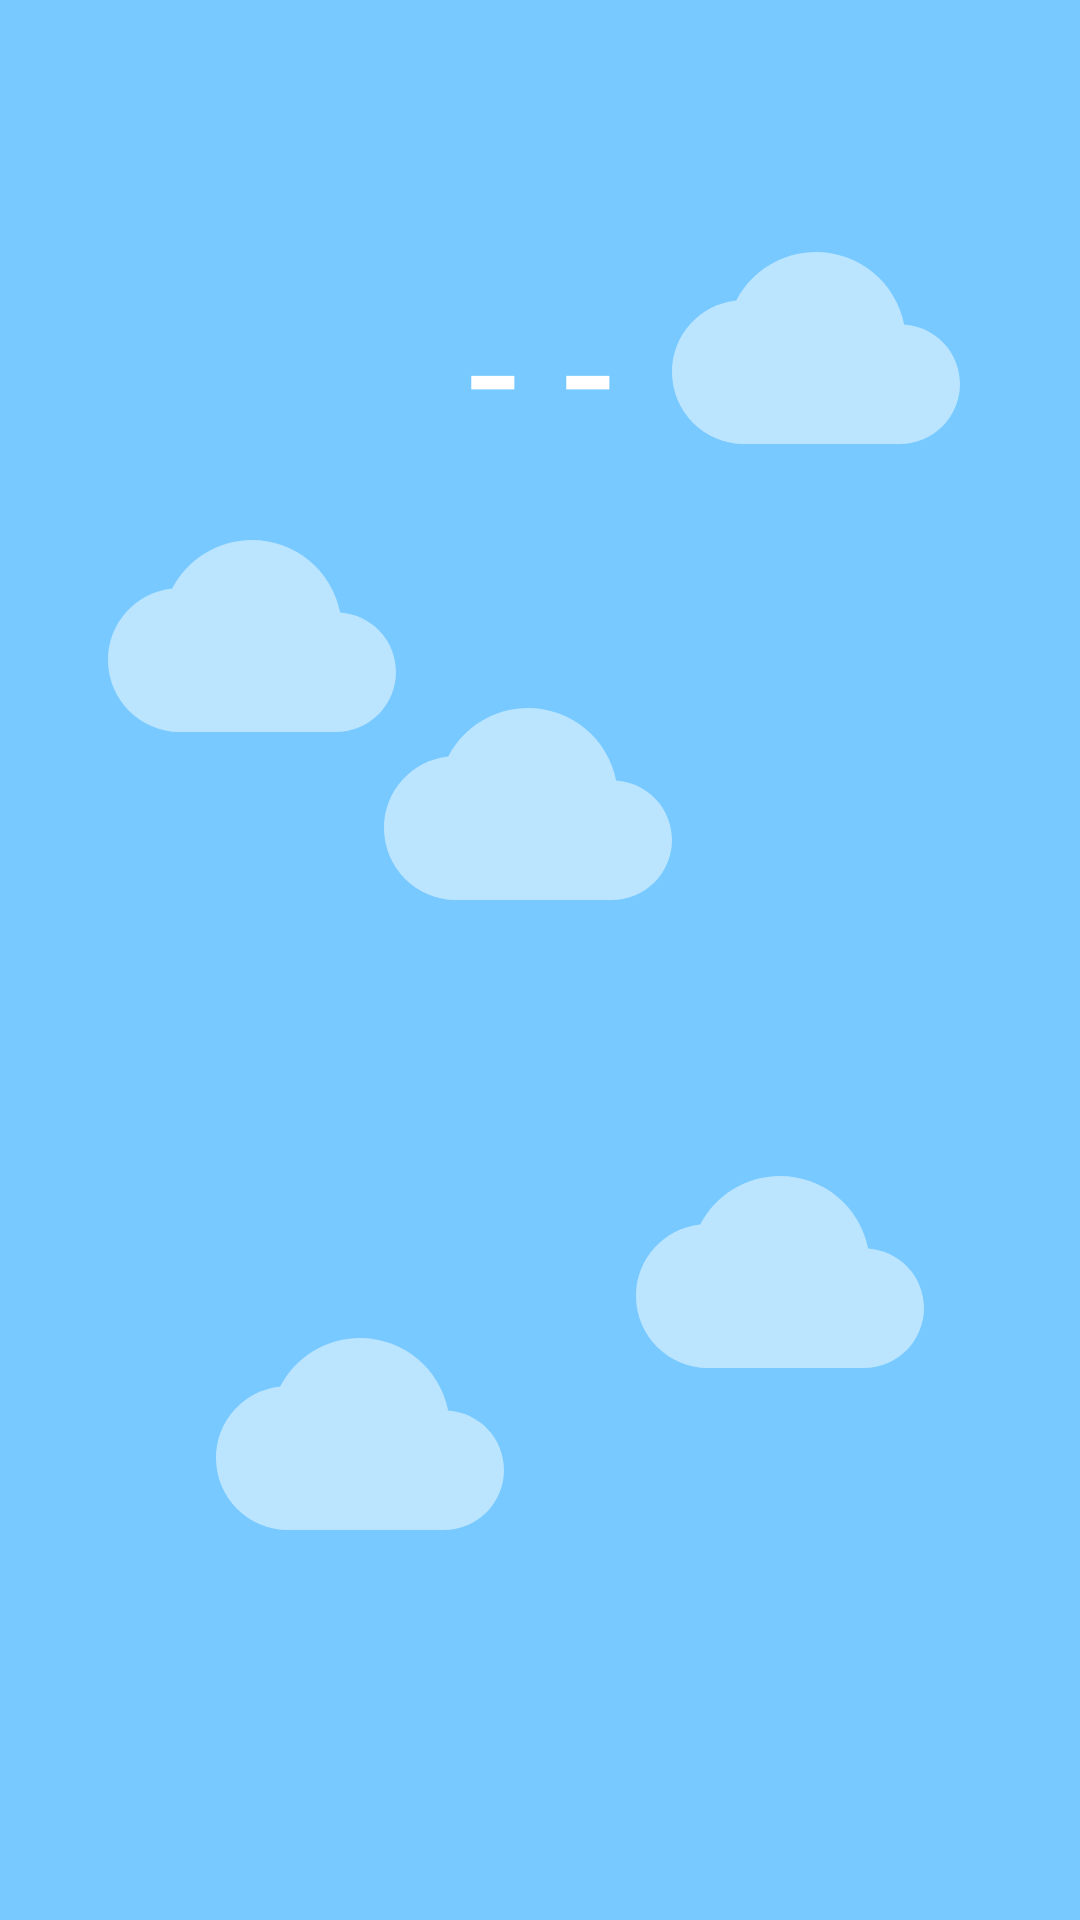

Write the Android layout XML for this screen, with the resource values it uses.
<!-- AndroidManifest.xml: application theme Theme.GoodWeather -->
<!-- res/layout/fragment_home.xml -->
<?xml version="1.0" encoding="utf-8"?>
<layout xmlns:android="http://schemas.android.com/apk/res/android"
    xmlns:app="http://schemas.android.com/apk/res-auto"
    xmlns:tools="http://schemas.android.com/tools">

    <androidx.constraintlayout.widget.ConstraintLayout
        android:layout_width="match_parent"
        android:layout_height="match_parent">

        <ImageView
            android:id="@+id/imageView2"
            android:layout_width="wrap_content"
            android:layout_height="wrap_content"
            android:layout_marginStart="36dp"
            android:layout_marginTop="164dp"
            android:contentDescription="@string/cloud_image"
            android:src="@drawable/ic_baseline_cloud_24"
            app:layout_constraintStart_toStartOf="parent"
            app:layout_constraintTop_toTopOf="parent"
            tools:src="@drawable/ic_baseline_cloud_24" />

        <ImageView
            android:id="@+id/imageView3"
            android:layout_width="wrap_content"
            android:layout_height="wrap_content"
            android:layout_marginTop="220dp"
            android:contentDescription="@string/cloud_image"
            android:src="@drawable/ic_baseline_cloud_24"
            app:layout_constraintEnd_toStartOf="@+id/imageView"
            app:layout_constraintHorizontal_bias="1.0"
            app:layout_constraintStart_toEndOf="@+id/imageView2"
            app:layout_constraintTop_toTopOf="parent"
            tools:src="@drawable/ic_baseline_cloud_24" />

        <ImageView
            android:layout_width="wrap_content"
            android:layout_height="wrap_content"
            android:layout_marginEnd="52dp"
            android:contentDescription="@string/cloud_image"
            android:src="@drawable/ic_baseline_cloud_24"
            app:layout_constraintBottom_toBottomOf="parent"
            app:layout_constraintEnd_toEndOf="parent"
            app:layout_constraintTop_toBottomOf="@+id/imageView3"
            app:layout_constraintVertical_bias="0.263"
            tools:src="@drawable/ic_baseline_cloud_24" />

        <ImageView
            android:layout_width="wrap_content"
            android:layout_height="wrap_content"
            android:layout_marginStart="72dp"
            android:contentDescription="@string/cloud_image"
            android:src="@drawable/ic_baseline_cloud_24"
            app:layout_constraintBottom_toBottomOf="parent"
            app:layout_constraintStart_toStartOf="parent"
            app:layout_constraintTop_toBottomOf="@+id/imageView3"
            tools:src="@drawable/ic_baseline_cloud_24" />

        <ImageView
            android:id="@+id/imageView"
            android:layout_width="wrap_content"
            android:layout_height="wrap_content"
            android:layout_marginTop="68dp"
            android:layout_marginEnd="40dp"
            android:contentDescription="@string/cloud_image"
            android:src="@drawable/ic_baseline_cloud_24"
            app:layout_constraintEnd_toEndOf="parent"
            app:layout_constraintTop_toTopOf="parent"
            tools:src="@drawable/ic_baseline_cloud_24" />

        <TextView
            android:id="@+id/tvCityName"
            android:layout_width="wrap_content"
            android:layout_height="wrap_content"
            android:layout_marginTop="20dp"
            android:gravity="center"
            android:textSize="32sp"
            app:layout_constraintEnd_toEndOf="parent"
            app:layout_constraintStart_toStartOf="parent"
            app:layout_constraintTop_toTopOf="parent"
            tools:text="Kazan" />

        <TextView
            android:id="@+id/tvAddress"
            android:layout_width="wrap_content"
            android:layout_height="wrap_content"
            android:gravity="center"
            android:textSize="14sp"
            app:layout_constraintEnd_toEndOf="parent"
            app:layout_constraintStart_toStartOf="parent"
            app:layout_constraintTop_toBottomOf="@id/tvCityName"
            tools:text="street" />

        <TextView
            android:id="@+id/tvTemperature"
            android:layout_width="wrap_content"
            android:layout_height="wrap_content"
            android:gravity="center"
            android:text="@string/empty_temp"
            android:textSize="60sp"
            app:layout_constraintEnd_toEndOf="parent"
            app:layout_constraintStart_toStartOf="parent"
            app:layout_constraintTop_toBottomOf="@id/tvAddress"
            tools:text="-5\u00B0" />

        <ImageView
            android:id="@+id/imWeatherIcon"
            android:layout_width="100dp"
            android:layout_height="100dp"
            android:contentDescription="@string/weather_icon"
            app:layout_constraintEnd_toStartOf="@+id/tvTemperature"
            app:layout_constraintStart_toStartOf="parent"
            app:layout_constraintTop_toBottomOf="@+id/tvCityName"
            tools:src="@drawable/few_clouds" />

        <TextView
            android:id="@+id/tvWeatherDescription"
            android:layout_width="wrap_content"
            android:layout_height="wrap_content"
            android:textSize="18sp"
            app:layout_constraintEnd_toEndOf="parent"
            app:layout_constraintStart_toStartOf="parent"
            app:layout_constraintTop_toBottomOf="@id/tvTemperature"
            tools:text="light rain" />

        <TextView
            android:id="@+id/tvMinMaxTemperature"
            android:layout_width="wrap_content"
            android:layout_height="wrap_content"

            android:textSize="18sp"
            app:layout_constraintEnd_toEndOf="parent"
            app:layout_constraintStart_toStartOf="parent"
            app:layout_constraintTop_toBottomOf="@id/tvWeatherDescription"
            tools:text="min: -9\u00B0, max: -3\u00B0" />


    </androidx.constraintlayout.widget.ConstraintLayout>

</layout>
<!-- resources referenced by this layout -->
<resources>
  <!-- drawable ic_baseline_cloud_24 (drawable) -->
  <vector xmlns:android="http://schemas.android.com/apk/res/android"
      android:width="96dp"
      android:height="96dp"
      android:alpha="0.5"
      android:viewportWidth="24"
      android:viewportHeight="24">
      <path
          android:fillColor="@android:color/white"
          android:pathData="M19.35,10.04C18.67,6.59 15.64,4 12,4 9.11,4 6.6,5.64 5.35,8.04 2.34,8.36 0,10.91 0,14c0,3.31 2.69,6 6,6h13c2.76,0 5,-2.24 5,-5 0,-2.64 -2.05,-4.78 -4.65,-4.96z" />
  </vector>
  <string name="cloud_image" translatable="false">cloud image</string>
  <string name="empty_temp" translatable="false">- -</string>
  <string name="weather_icon" translatable="false">weather_icon</string>
  <style name="Theme.GoodWeather" parent="Theme.MaterialComponents.DayNight.NoActionBar">
          
          <item name="colorPrimary">@color/primary_blue</item>
          <item name="colorPrimaryVariant">@color/dark_blue</item>
          <item name="colorOnPrimary">@color/white</item>
          <item name="android:windowBackground">@drawable/ic_background</item>
          <item name="android:textColor">#FFFFFFFF</item>
          
          <item name="colorSecondary">@color/teal_200</item>
          <item name="colorSecondaryVariant">@color/teal_700</item>
          <item name="colorOnSecondary">@color/black</item>
          
          <item name="android:statusBarColor" tools:targetApi="l">?attr/colorPrimaryVariant</item>
          
          <item name="bottomSheetDialogTheme">@style/ThemeOverlay.GoodWeather.BottomSheetDialog</item>
  
      </style>
  <color name="primary_blue">#FF2196f3</color>
  <color name="dark_blue">#FF0069c0</color>
  <color name="white">#FFFFFFFF</color>
  <!-- drawable ic_background (drawable) -->
  <?xml version="1.0" encoding="utf-8"?>
  <layer-list xmlns:android="http://schemas.android.com/apk/res/android" android:opacity="opaque">
  
      <item android:drawable="@color/light_blue"/>
  </layer-list>
  <color name="teal_200">#FF03DAC5</color>
  <color name="teal_700">#FF018786</color>
  <color name="black">#FF000000</color>
  <style name="ThemeOverlay.GoodWeather.BottomSheetDialog" parent="ThemeOverlay.MaterialComponents.BottomSheetDialog">
          <item name="bottomSheetStyle">@style/ModalBottomSheetDialog</item>
      </style>
  <color name="light_blue">#EE6ec6ff</color>
  <style name="ModalBottomSheetDialog" parent="Widget.MaterialComponents.BottomSheet.Modal">
          <item name="backgroundTint">@color/light_blue</item>
          <item name="shapeAppearance">@style/ShapeAppearance.App.LargeComponent</item>
      </style>
  <style name="ShapeAppearance.App.LargeComponent" parent="ShapeAppearance.MaterialComponents.LargeComponent">
          <item name="cornerFamily">rounded</item>
          <item name="cornerSize">24dp</item>
      </style>
</resources>
